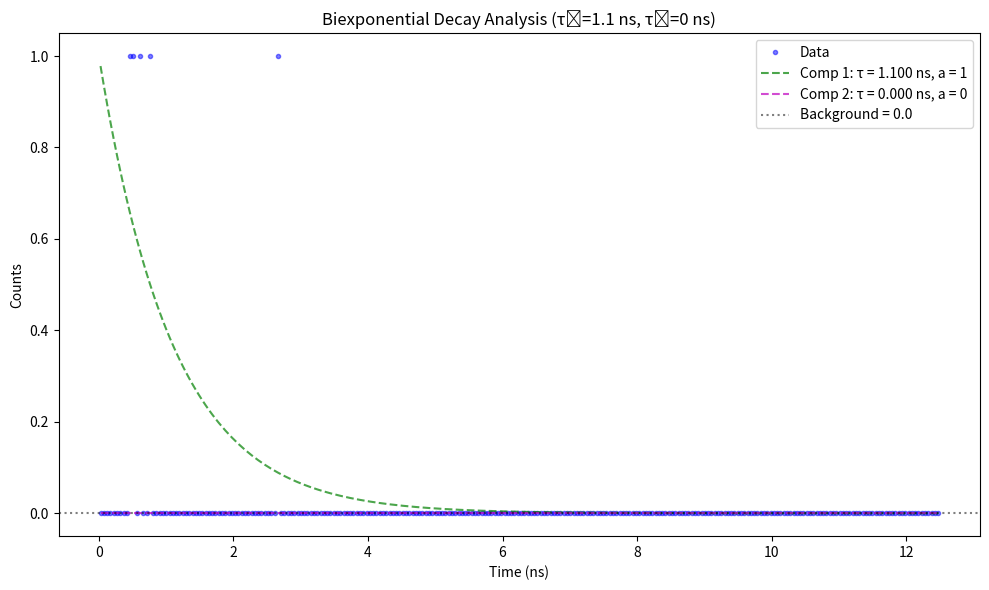

Recreate this plot in Python.
import numpy as np
import matplotlib.pyplot as plt


def simulate_multi_exponential_decay(
    num_photons, lifetimes, fractions, time_range, time_bins=256, background=0
):
    min_time, max_time = time_range
    norm_amplitudes = np.array(fractions) / np.sum(fractions)
    component_photons = np.random.multinomial(num_photons, norm_amplitudes)
    all_photon_times = np.array([])
    for i, (lifetime, n_photons) in enumerate( zip(lifetimes,
                                                   component_photons)):
        if n_photons > 0:
            photon_times = np.random.exponential(scale=lifetime,
                                                 size=n_photons)
            all_photon_times = np.append(all_photon_times, photon_times)
    all_photon_times = all_photon_times[all_photon_times <= max_time]
    bin_edges = np.linspace(min_time, max_time, time_bins + 1)
    counts, _ = np.histogram(all_photon_times, bins=bin_edges)
    times = 0.5 * (bin_edges[:-1] + bin_edges[1:])
    if background > 0:
        bg_counts = np.random.poisson(background, size=time_bins)
        counts = counts + bg_counts
    return times, counts


def plot_multi_exponential_decay(
    times,
    counts,
    lifetimes,
    background,
    amplitudes,
    log_scale=True,
    title="Multi-exponential Fluorescence Decay",
    ):
    fig, ax1 = plt.subplots(figsize=(10, 6))
    ax1.plot(times, counts, "b.", alpha=0.5, label="Data")
    n_components = len(lifetimes)
    colors = ["g", "m", "c", "y", "orange"]  # Colors for different components
    for i in range(n_components):
        component = (
            max(counts) * amplitudes[i] * np.exp(-times / lifetimes[i]) + background
        )
        ax1.plot(
            times,
            component,
            "--",
            color=colors[i % len(colors)],
            alpha=0.7,
            label=f"Comp {i + 1}: τ = {lifetimes[i]:.3f} ns, a = {amplitudes[i]}",
        )
    ax1.axhline(
        y=background,
        color="k",
        linestyle=":",
        alpha=0.5,
        label=f"Background = {background:.1f}",
    )
    ax1.set_xlabel("Time (ns)")
    ax1.set_ylabel("Counts")
    ax1.set_title(title)
    ax1.legend(loc="upper right")

    if log_scale:
        ax1.set_yscale("log")

    plt.tight_layout()
    return fig

if __name__ == "__main__":
    # Create a new biexponential decay example with known parameters
    num_photons = 5
    true_lifetimes = [1.1, 0]  # Two lifetime components (in ns)
    true_amplitudes = [1, 0]  # Relative amplitudes (70% and 30%)
    time_range = (0, 12.5)  # nanoseconds
    time_bins = 256
    # background_level = (num_photons*0.2)/256 #background counts per bin
    background_level = 0

    # Simulate the biexponential decay
    times_multi, counts_multi = simulate_multi_exponential_decay(
        num_photons=num_photons,
        lifetimes=true_lifetimes,
        fractions=true_amplitudes,
        time_range=time_range,
        time_bins=time_bins,
        background=background_level,
    )

    # Display the results
    # print("\nBiexponential Decay Analysis Results:")
    print(f"True lifetimes: {true_lifetimes} ns")
    print(f"True amplitude fractions: {true_amplitudes}")
    print(f"Total photons detected: {np.sum(counts_multi)} multi")

    # Plot the results
    fig = plot_multi_exponential_decay(
        times_multi,
        counts_multi,
        lifetimes=true_lifetimes,
        amplitudes=true_amplitudes,
        background=background_level,
        log_scale=False,
        title=f"Biexponential Decay Analysis (τ₁={true_lifetimes[0]} ns, τ₂={true_lifetimes[1]} ns)",
    )

    plt.show()
